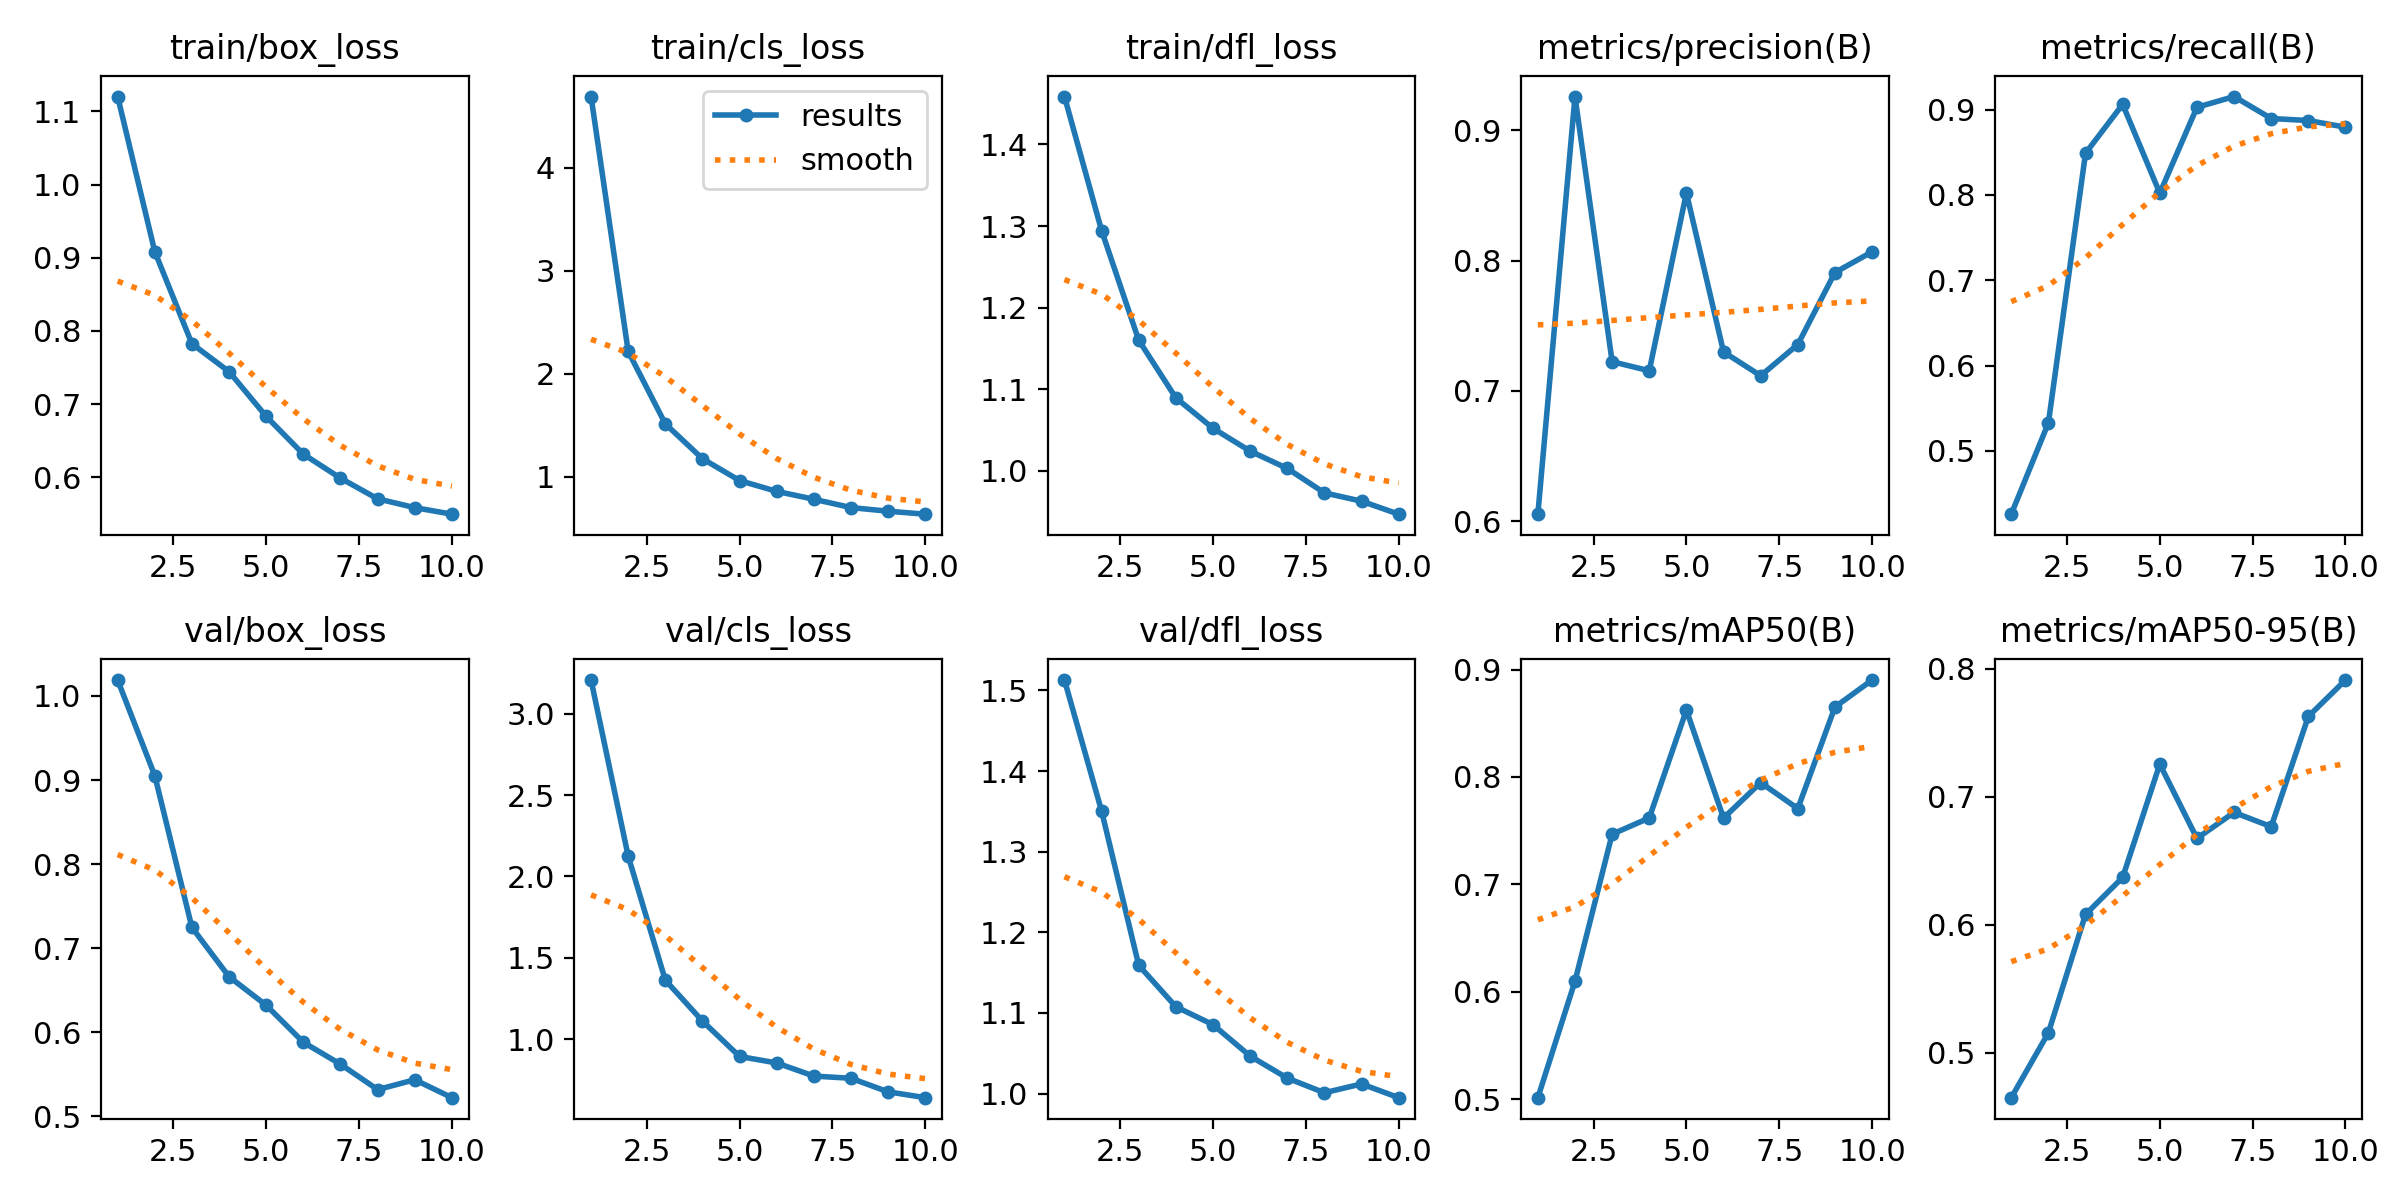

The table this chart was drawn from, first rows:
epoch, time, train/box_loss, train/cls_loss, train/dfl_loss, metrics/precision(B), metrics/recall(B), metrics/mAP50(B), metrics/mAP50-95(B), val/box_loss, val/cls_loss, val/dfl_loss, lr/pg0, lr/pg1, lr/pg2, lr/pg3, lr/pg4, lr/pg5, lr/pg6, lr/pg7
1, 908, 1.12, 4.692, 1.459, 0.6055, 0.4256, 0.5014, 0.4648, 1.019, 3.207, 1.513, 0.001417, 0.0004724, 0.001417, 0.0004724, 0.001417, 0.0004724, 0.001417, 0.0004724
2, 1686, 0.9084, 2.216, 1.294, 0.9259, 0.5327, 0.6098, 0.5155, 0.9052, 2.125, 1.35, 0.002564, 0.0008548, 0.002564, 0.0008548, 0.002564, 0.0008548, 0.002564, 0.0008548
3, 2435, 0.7826, 1.512, 1.16, 0.7225, 0.849, 0.7467, 0.608, 0.7247, 1.363, 1.159, 0.003429, 0.001143, 0.003429, 0.001143, 0.003429, 0.001143, 0.003429, 0.001143
4, 3228, 0.7445, 1.174, 1.089, 0.7155, 0.9063, 0.7618, 0.637, 0.6661, 1.112, 1.108, 0.003014, 0.001005, 0.003014, 0.001005, 0.003014, 0.001005, 0.003014, 0.001005
5, 3990, 0.6833, 0.9615, 1.052, 0.852, 0.8022, 0.8622, 0.7255, 0.6322, 0.8941, 1.085, 0.002589, 0.0008631, 0.002589, 0.0008631, 0.002589, 0.0008631, 0.002589, 0.0008631
6, 4813, 0.6318, 0.8564, 1.024, 0.73, 0.9029, 0.7617, 0.6675, 0.5882, 0.8543, 1.046, 0.002165, 0.0007216, 0.002165, 0.0007216, 0.002165, 0.0007216, 0.002165, 0.0007216
7, 5621, 0.5989, 0.7801, 1.003, 0.7117, 0.9154, 0.7948, 0.6878, 0.5621, 0.7738, 1.019, 0.001741, 0.0005802, 0.001741, 0.0005802, 0.001741, 0.0005802, 0.001741, 0.0005802
8, 6411, 0.5707, 0.6991, 0.9729, 0.7357, 0.8897, 0.7705, 0.6766, 0.5319, 0.7602, 1.001, 0.001316, 0.0004387, 0.001316, 0.0004387, 0.001316, 0.0004387, 0.001316, 0.0004387
9, 7193, 0.5586, 0.6637, 0.9627, 0.7909, 0.8873, 0.8651, 0.7628, 0.5436, 0.6769, 1.012, 0.0008917, 0.0002972, 0.0008917, 0.0002972, 0.0008917, 0.0002972, 0.0008917, 0.0002972
10, 7968, 0.5497, 0.635, 0.9468, 0.8068, 0.8795, 0.8902, 0.7912, 0.5223, 0.641, 0.9949, 0.0004673, 0.0001558, 0.0004673, 0.0001558, 0.0004673, 0.0001558, 0.0004673, 0.0001558
